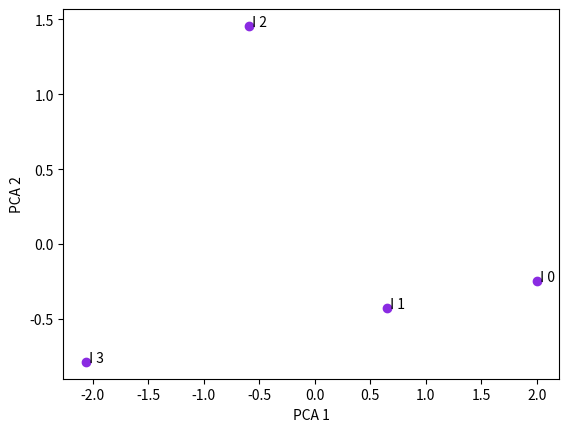
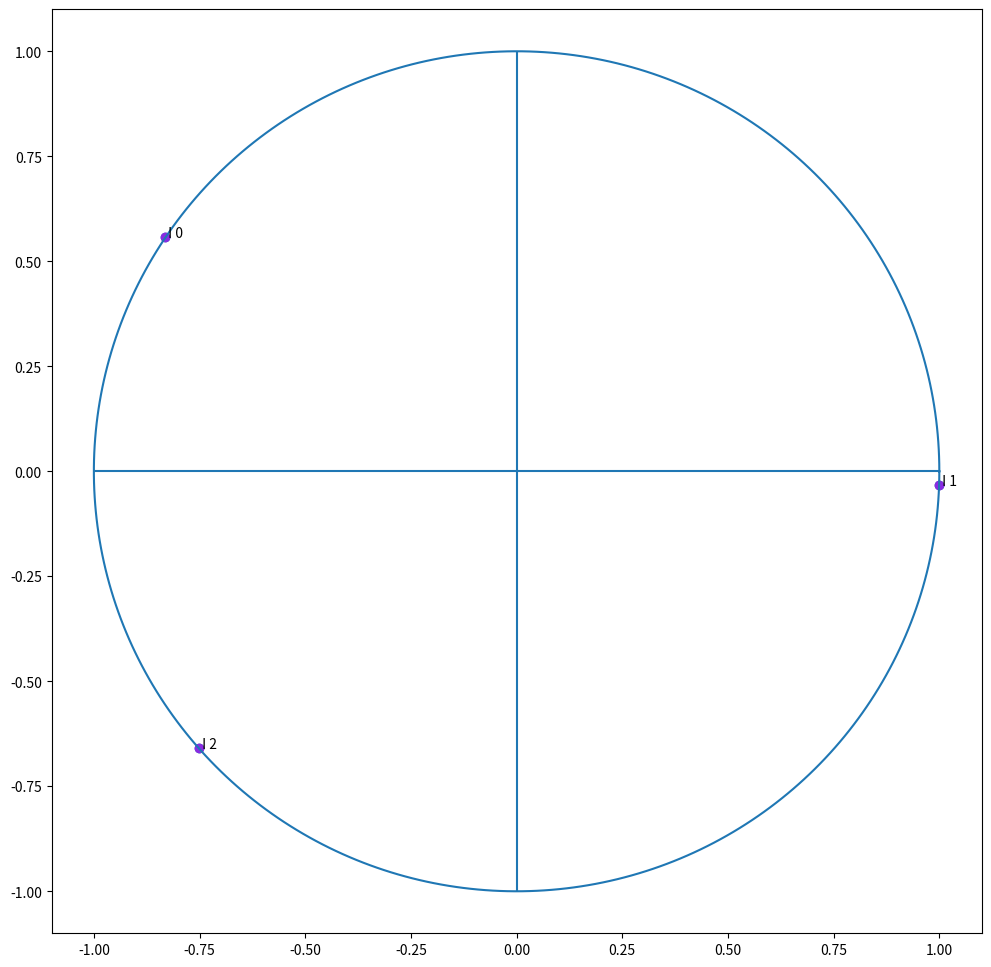

Generate these figures, in order, with matplotlib:
#importation des librairies

import numpy as np
import pandas as pd
import matplotlib.pyplot as plt
import math

#cette fonction permet de centrer et reduire une variable

def scoreb(X):
    new = X - np.mean(X ,axis = 0)
    return new/ np.std(new , axis = 0)

#calcul de la moyenne

def mean(column):
    s = 0
    for i in range(len(column)):
        s = s+ column[i]
    return s/len(column)

#calcul de la variance

def variance(col):
    s = 0
    for i in range(len(col)):
        s= s + math.pow(col[i] , 2)
    p = s/len(col)
    return p- math.pow(mean(col) , 2)

#cette fonction permet de centrer et reduire une variable

def score(col):
    xbar = mean(col)
    print(xbar)
    sigma = math.sqrt(variance(col))
    for i in range(len(col)):
        col[i] = (col[i] -xbar)/sigma
    return col

# cette fonction permet de calculer la matrice   des covariances variances 

def covariance_matrice( m ):
    ponderation = float(1 / len(m)) # je recupere le facteur de ponderation
    p = np.dot(np.transpose(m) , m)
    return ponderation * p

#calcul la covariance entre 2 variables

def covariance(x,y):
    summ = 0
    if(len(x) != len(y)):
        raise ValueError(" x et y doivent avoir la meme taille")
        
    n = len(x)
    for i in range(n):
        summ = summ + (x[i]* y[i]) 
    s = float(summ/n)
    corr = s - (mean(x)* mean(y))
    return corr

    #calcul de la correlatiob entre 2 variables

def pearson(x,y):
    if(len(x) != len(y)):
        raise ValueError(" x et y doivent avoir la meme taille")
    sigmaX = math.sqrt(variance(x))
    sigmaY = math.sqrt(variance(y))
    return covariance(x,y)/(sigmaX *sigmaY)

def visualise_corr(data ,X , dim):
    if dim==2 :
        x,y = splitData(data ,2)
        theta = np.linspace(0,2* np.pi , 360)
        radius = 1
        a = radius  *  np.cos(theta)
        b = radius * np.sin(theta)
    
    
        figure , axes = plt.subplots(figsize=(12,12))
        axes.plot(a,b)
        plt.scatter(x,y)
        plt.vlines(x = 0 ,ymin = -1 ,ymax = 1)
        plt.hlines(y = 0 ,xmin = -1 ,xmax = 1)
        for i in range((X.shape)[1]):
            plt.text(x[i] , y[i]," I {}".format(X.columns[i]))
        plt.scatter(x ,y  ,c="#8a2be2")
        plt.show()
    elif dim == 3 :
        x,y,z = splitData(data  , 3)
        fig = plt.figure(figsize = (10 ,7))
        axes = plt.axes(projection = '3d')
        axes.scatter3D(x,y,z , color = "red")
        axes.set_xlabel("composante 1")
        axes.set_ylabel("composante 2")
        axes.set_zlabel("composante 3")
        plt.show()
    


def visualise_1(data , dimension):
            
    if dimension ==2 :
        x = data[0].tolist()
        y = data[1].tolist()
        pc = pd.DataFrame(x)
        px  = pd.DataFrame(y)
        p = pd.concat([pc,px ], axis  =1 , join = "inner")
        p.columns=[ "PCA 1" , "PCA 2"]
        print(p)
        
        for i in range(len(x)):
            plt.text(x[i] , y[i]," I {}".format(i))
        plt.figure(1,figsize=(19,19))
        plt.scatter(x ,y  ,c="#8a2be2")
        plt.xlabel("PCA 1")
        plt.ylabel("PCA 2")
        plt.show()
    else : 
        x = data[0].tolist()
        y = data[1].tolist()
        z = data[2].tolist()
        pc = pd.DataFrame(x)
        px  = pd.DataFrame(y)
        pz  = pd.DataFrame(z)
        p = pd.concat([pc,px,pz ], axis  =1 , join = "inner")
        p.columns=[ "PCA 1" , "PCA 2" , "PCA 3"]
        print(p)

def splitData(data , dim):
    x = []
    y = []
    z = []
    if dim == 2:
        for i in range(len(data)):
            x.append(data[i][0])
            y.append(data[i][1])
        return x ,y
    else : 
        for i in range(len(data)):
            x.append(data[i][0])
            y.append(data[i][1])
            z.append(data[i][2])
        return x ,y ,z
        
def acp (X ,  s):
    matrice_Ini  = X
    
    if(matrice_Ini.shape[1]==1 and matrice_Ini.shape[0] ==1):
        raise ValueError("la matrice doit etre de taille different de (1 , 1)")
    
    m_c_r = scoreb(X)
    print("la matrice centree reduite est : ")
    print(m_c_r)
    m_c = covariance_matrice(m_c_r)
    val_p , Mat_vect = np.linalg.eig(m_c)
    
    print("\t\t Les valeurs propres sont : \n")
    print(val_p)
    
    print("\t\t La matrice associées aux  vecteurs propres sont : \n")
    print(Mat_vect)
    
    #on tri les valeurs propres
    ind = val_p.argsort()[::-1]
    val_p = val_p[ind]
    Mat_vect = Mat_vect[:,ind]
    
    # on verifit le taux de conservation
    if(s >4 or s <= 0):
        raise ValueError(" erreur s  est compris entre 1 et 3 ")
    
    taux_inertie = 0
    b= 0

    for i in range(0,s):
        taux_inertie = val_p[i]+taux_inertie
        b = taux_inertie/sum(val_p)
    
    print("\n Le taux de conservation des données est de {} % \n".format(b*100))
    
    A = []
    #on verifit les differentes  valeur de s
    if(s == 1):
        print(" S = {} AJustement par une droite".format(s))
        A.append(np.dot(m_c_r , Mat_vect[:,0]))
        print(" LA composante principale pour lambda max est  :")
        print(pd.DataFrame(A[0]))
    
    elif(s==2 ):
        
        print("Ajustement des nuages des individus dans la plan")
        #calcul des composantes principales
        composante=[]
        for i in range(0,s):
            composante.append(np.dot(m_c_r,Mat_vect[:,i]))
            
          #calcul des nouveaux individus  
        data_cor = [] 
        for i in range(m_c_r.shape[1]):
            pt  = list()
            for k in range(0,s):
                pt.append(pearson(m_c_r[m_c_r.columns[i]] ,composante[k]))
            data_cor.append(pt)

            
        #visualisation du plan factoriel
        visualise_1(composante , s)
        
        #visualisation des individus dans le nouveau plan factoriel
        a = pd.DataFrame(data_cor)
        a.columns = ["R(MCT(i) ,PCA1)" ,"R(MCT(i) ,PCA2)"]
        print("Matrice des correlations entre les indiviudes et les composantes principales")
        print(a)
        visualise_corr(data_cor ,X ,2)
        
    elif(s== 3):
        print("Ajustement du nuage des individus dans l'espace a 3 dimensions")
        #calcul des composantes principales
        composante=[]
        for i in range(0,s):
            composante.append(np.dot(m_c_r,Mat_vect[:,i]))
        
        print("Représentation des Composantes Principales")
        visualise_1(composante , s)

        print()
          #calcul des nouveaux individus  
        data_cor = [] 
        for i in range(m_c_r.shape[1]):
            pt  = list()
            for k in range(0,s):
                pt.append(pearson(m_c_r[m_c_r.columns[i]] ,composante[k]))
            data_cor.append(pt)
        
        visualise_corr(data_cor ,X ,3)
       # print(pd.DataFrame(data_cor))

    else :
        print(" s = {} donc on a une conservationn de tableau initiale" .format(s))
        print(X)
    
    #Representation des individus dans l'espace initial
    
def takeInputUser():
    nbLigne = int(input("entrer le nombre de ligne \t"))
    nbColonne = int(input("entrer le nombre de colonne \t"))
    mat = []
    len(mat)
    for i in range(0,nbLigne):
        a = []
        for j in range(0, nbColonne):
            a.append(float(input("Entrer l'element à la position [{i},{j}] \t".format(i = i+1 , j=j+1))))
        mat.append(a)
    taux = 0
    try:
        taux= int(input(print("Entrer s  entre " )))
    except:
        print("la valeur doit etre positive ou etre un nombre")
    
    for i in range(0,nbLigne):
        for j in range(0, nbColonne):
            print(mat[i][j], end=" ")
        print()
    p=pd.DataFrame(mat)
    acp(p,taux)


#######################   main
#takeInputUser()
datax = np.matrix('-2,3,-1  ; -1,1,0 ;2,-1,-1; 1 ,-3,2' )
x = pd.DataFrame(datax)
acp(x,2)